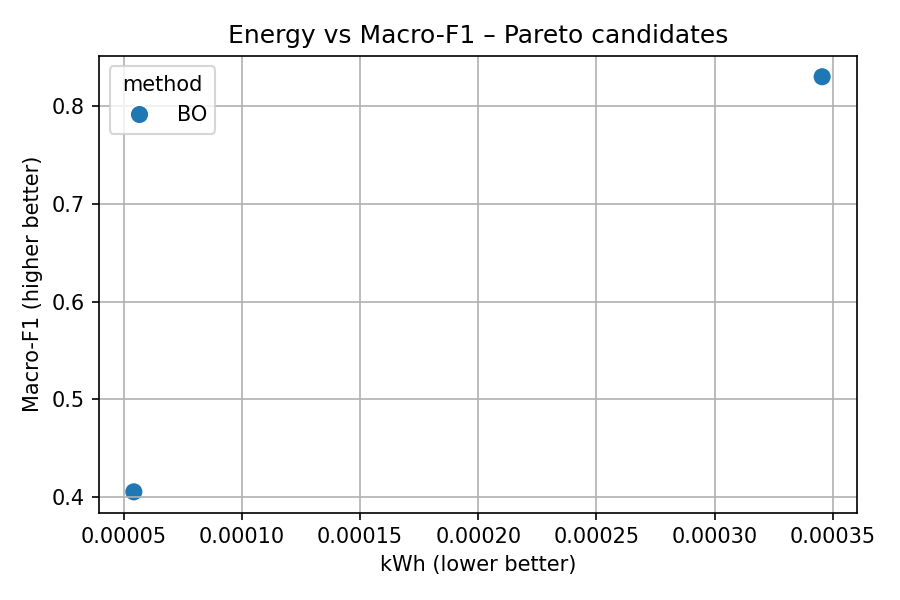

Source data for this figure (header and first rows):
method, lr, bs, ep, f1, energy
BO, 3.1050144290284663e-06, 32, 3, 0.4053, 5.436850134170931e-05
BO, 2.647072771489701e-05, 8, 2, 0.8299, 0.0003454
